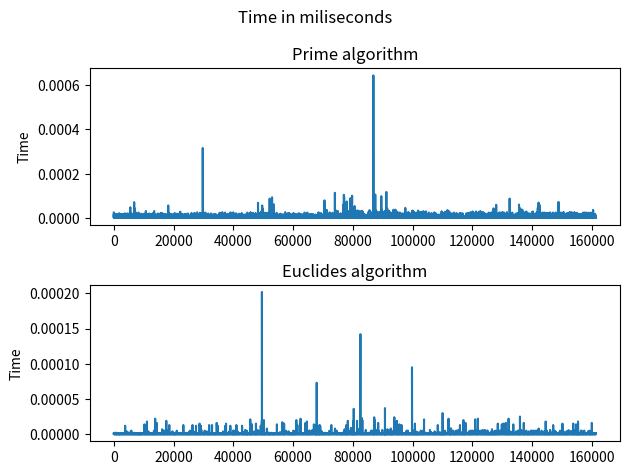

Write the Python code that produced this figure.
import math
from datetime import datetime
import numpy as np
import matplotlib.pyplot as plt

def factors(n):
    factors = []
    for i in range(1, n + 1):
        if n % i == 0:
            factors.append(i)
    return factors

def aczp(a, b):
    a_primes = factors(a)
    b_primes = factors(b)
    common = (set(a_primes) - (set(a_primes) - set(b_primes)))
    return max(common)

def aeuc(a, b):
    while b:
        a, b = b, a % b
    return a

def get_number():
    index1 = [2,4,3,8,1]
    index2 = [2,5,6,7,2]
    index = []
    for i in range(len(index1)):
        index.append(index1[i]*index2[i])

    return math.prod(index)

def get_time():
    return datetime.now()

def graph(aczp, euc):
    fig, axs = plt.subplots(2)
    fig.suptitle('Time in miliseconds')
    axs[0].set_title('Prime algorithm')
    axs[1].set_title('Euclides algorithm')
    plt.setp(axs[0], ylabel='Time')
    plt.setp(axs[1], ylabel='Time')
    x = np.linspace(1, len(aczp), len(aczp))
    axs[0].plot(x, aczp)
    axs[1].plot(x, euc)
    fig.tight_layout()
    plt.show()


def main():
    times_aczp = []
    times_euc = []
    for i in range(get_number()):
        t1 = get_time()
        aczp(12, 24)
        t2 = get_time()
        delta1 = t2-t1
        delta1 = delta1.total_seconds()
        times_aczp.append(delta1)
        t1 = get_time()
        aeuc(12, 24)
        t2 = get_time()
        delta2 = t2 - t1
        delta2 = delta2.total_seconds()
        times_euc.append(delta2)
        if delta1 >= 300 or delta2 >= 300:
            print('Too long')
            break

    graph(times_aczp, times_euc)

main()

